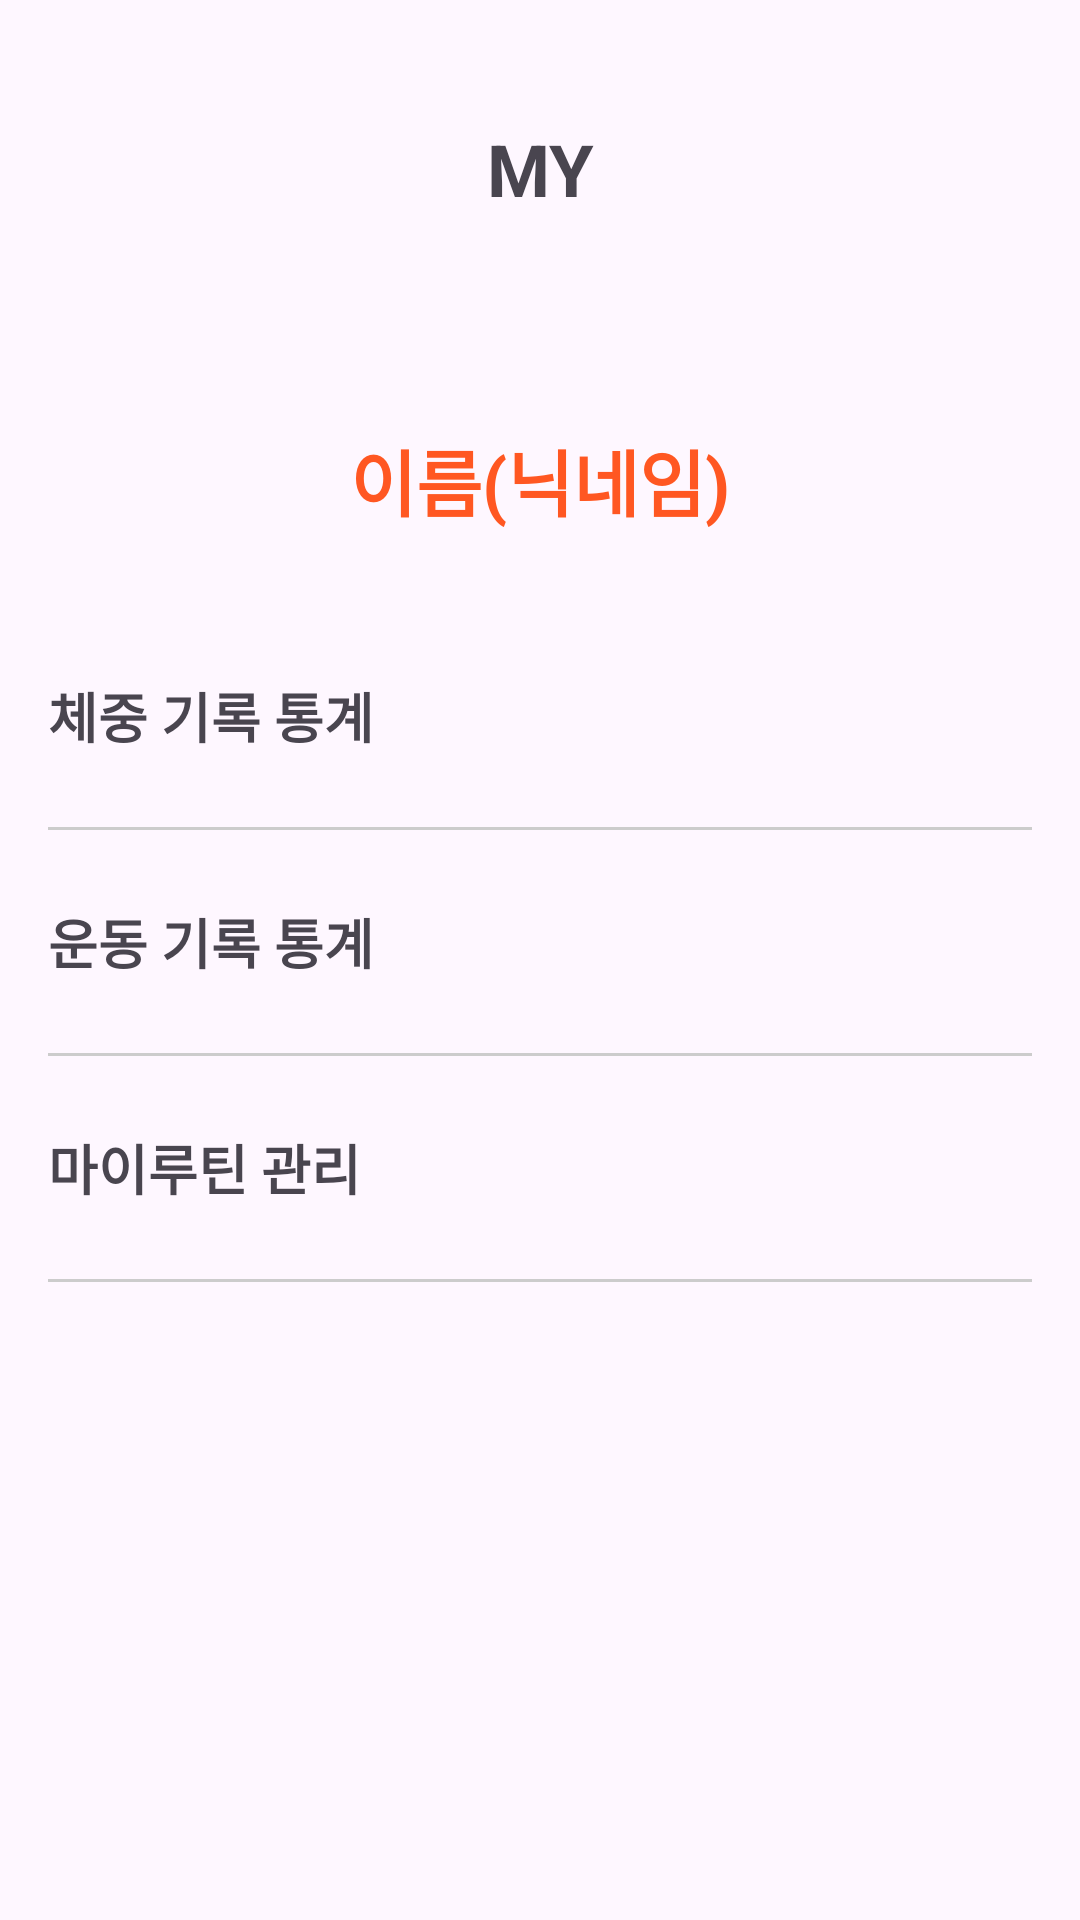

Reconstruct the res/layout file that produces this screen, plus the resources it refers to.
<!-- AndroidManifest.xml: application theme Theme.Fitroutine -->
<!-- res/layout/fragment_mypage.xml -->
<?xml version="1.0" encoding="utf-8"?>
<LinearLayout xmlns:android="http://schemas.android.com/apk/res/android"
    android:orientation="vertical"
    android:layout_width="match_parent"
    android:layout_height="match_parent">

    <TextView
        android:id="@+id/tvMyTitle"
        android:layout_width="match_parent"
        android:layout_height="wrap_content"
        android:text="MY"
        android:textSize="24sp"
        android:textStyle="bold"
        android:gravity="center"
        android:paddingTop="40dp"
        android:paddingBottom="24dp" />

    <ScrollView
        android:layout_width="match_parent"
        android:layout_height="0dp"
        android:layout_weight="1"
        android:padding="16dp">

        <LinearLayout
            android:layout_width="match_parent"
            android:layout_height="wrap_content"
            android:orientation="vertical">

            <TextView
                android:id="@+id/name"
                android:layout_width="match_parent"
                android:layout_height="wrap_content"
                android:layout_marginTop="30dp"
                android:layout_marginBottom="24dp"
                android:gravity="center"
                android:text="이름(닉네임)"
                android:textColor="#FF5722"
                android:textSize="24sp"
                android:textStyle="bold"
                android:fontFamily="sans-serif" />/>

            <TextView
                android:id="@+id/WeightStats"
                android:layout_width="match_parent"
                android:layout_height="wrap_content"
                android:layout_marginTop="24dp"
                android:layout_marginBottom="24dp"
                android:gravity="start"
                android:text="체중 기록 통계"
                android:textSize="18sp"
                android:textStyle="bold" />

            <View
                android:layout_width="match_parent"
                android:layout_height="1dp"
                android:layout_marginBottom="24dp"
                android:background="#CCCCCC" />

            <TextView
                android:id="@+id/ExerciseStats"
                android:layout_width="match_parent"
                android:layout_height="wrap_content"
                android:layout_marginBottom="24dp"
                android:gravity="start"
                android:text="운동 기록 통계"
                android:textSize="18sp"
                android:textStyle="bold" />

            <View
                android:layout_width="match_parent"
                android:layout_height="1dp"
                android:layout_marginBottom="24dp"
                android:background="#CCCCCC" />

            <TextView
                android:id="@+id/MyRoutine"
                android:layout_width="match_parent"
                android:layout_height="wrap_content"
                android:layout_marginBottom="24dp"
                android:gravity="start"
                android:text="마이루틴 관리"
                android:textSize="18sp"
                android:textStyle="bold" />

            <View
                android:layout_width="match_parent"
                android:layout_height="1dp"
                android:layout_marginBottom="24dp"
                android:background="#CCCCCC" />


        </LinearLayout>
    </ScrollView>
</LinearLayout>
<!-- resources referenced by this layout -->
<resources>
  <style name="Theme.Fitroutine" parent="Base.Theme.Fitroutine" />
  <style name="Base.Theme.Fitroutine" parent="Theme.Material3.DayNight.NoActionBar">
          
          
      </style>
</resources>
